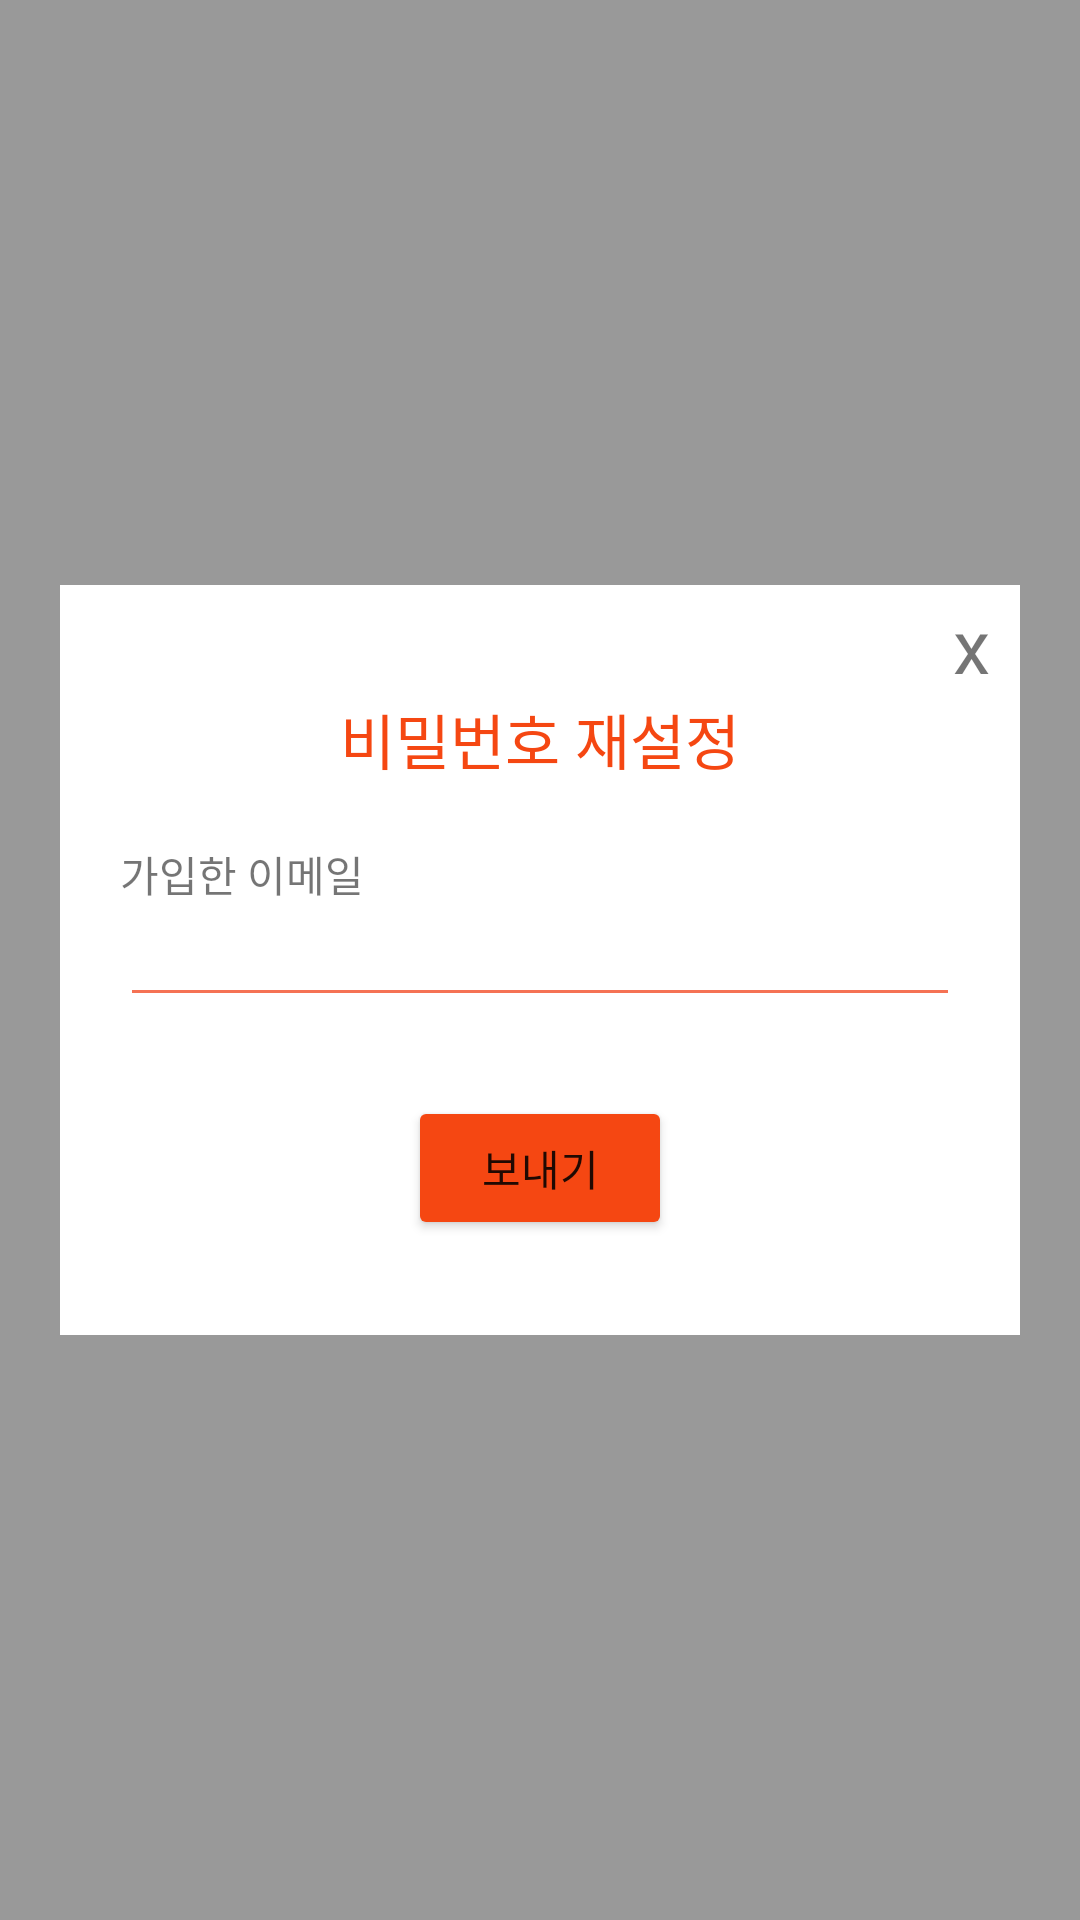

This screen was rendered from an Android layout file. Write that file and the resources it references.
<!-- AndroidManifest.xml: application theme Theme.RMC -->
<!-- res/layout/change_password.xml -->
<?xml version="1.0" encoding="utf-8"?>
<androidx.constraintlayout.widget.ConstraintLayout xmlns:android="http://schemas.android.com/apk/res/android"
    xmlns:app="http://schemas.android.com/apk/res-auto"
    xmlns:tools="http://schemas.android.com/tools"
    android:id="@+id/bt_sendEmail"
    android:layout_width="match_parent"
    android:layout_height="match_parent"
    android:background="@color/transparent">

    <LinearLayout
        android:layout_width="match_parent"
        android:layout_height="250dp"
        android:layout_marginStart="20dp"
        android:layout_marginLeft="20dp"
        android:layout_marginEnd="20dp"
        android:layout_marginRight="20dp"
        android:background="@color/white"
        android:orientation="vertical"
        app:layout_constraintBottom_toBottomOf="parent"
        app:layout_constraintEnd_toEndOf="parent"
        app:layout_constraintHorizontal_bias="0.0"
        app:layout_constraintStart_toStartOf="parent"
        app:layout_constraintTop_toTopOf="parent">

        <TextView
            android:id="@+id/cancel"
            android:layout_width="wrap_content"
            android:layout_height="wrap_content"
            android:layout_marginTop="3dp"
            android:layout_marginRight="10dp"
            android:textSize="25sp"
            android:layout_gravity="right"
            android:text="x" />

        <TextView
            android:layout_width="match_parent"
            android:layout_height="wrap_content"
            android:text="비밀번호 재설정"
            android:textSize="20sp"
            android:layout_marginBottom="20dp"
            android:textColor="@color/themeColor"
            android:gravity="center_horizontal"/>


        <TextView
            android:id="@+id/textView8"
            android:layout_width="wrap_content"
            android:layout_height="wrap_content"
            android:layout_marginLeft="20dp"
            android:text="가입한 이메일" />

        <EditText
            android:id="@+id/et_emailForPW"
            style="@style/modifiedEditText"
            android:layout_width="match_parent"
            android:layout_height="wrap_content"
            android:layout_marginStart="20dp"
            android:layout_marginLeft="20dp"
            android:layout_marginEnd="20dp"
            android:layout_marginRight="20dp" />

        <TextView
            android:id="@+id/txt"
            android:layout_width="match_parent"
            android:layout_height="wrap_content"
            android:layout_marginStart="25dp"
            android:layout_marginLeft="25dp"
            android:textColor="#FF0000"
            android:textSize="12sp" />

        <Button
            android:id="@+id/button1"
            android:layout_width="wrap_content"
            android:layout_height="wrap_content"
            android:layout_gravity="center_horizontal"
            android:layout_marginTop="10dp"
            android:text="보내기"
            app:backgroundTint="@color/themeColor"
            app:cornerRadius="30dp" />

    </LinearLayout>


</androidx.constraintlayout.widget.ConstraintLayout>
<!-- resources referenced by this layout -->
<resources>
  <color name="themeColor">#F54712</color>
  <color name="transparent">#66000000</color>
  <color name="white">#FFFFFFFF</color>
  <style name="modifiedEditText" parent="parent">
          <item name="android:textSize">@dimen/newsMoreTextSize</item>
          <item name="android:backgroundTint">@color/primaryTextColor</item>
      </style>
  <style name="Theme.RMC" parent="Theme.MaterialComponents.DayNight.NoActionBar">
          
          <item name="colorPrimary">@color/purple_500</item>
          <item name="colorPrimaryVariant">@color/purple_700</item>
          <item name="colorOnPrimary">@color/white</item>
          
          <item name="colorSecondary">@color/teal_200</item>
          <item name="colorSecondaryVariant">@color/teal_700</item>
          <item name="colorOnSecondary">@color/black</item>
          
          <item name="android:statusBarColor" tools:targetApi="l">?attr/colorPrimaryVariant</item>
          
      </style>
  <style name="parent">
          <item name="android:layout_width">match_parent</item>
          <item name="android:layout_height">wrap_content</item>
      </style>
  <dimen name="newsMoreTextSize">15sp</dimen>
  <color name="primaryTextColor">#F57254</color>
  <color name="purple_500">#FF6200EE</color>
  <color name="purple_700">#FF3700B3</color>
  <color name="teal_200">#FF03DAC5</color>
  <color name="teal_700">#FF018786</color>
  <color name="black">#FF000000</color>
</resources>
